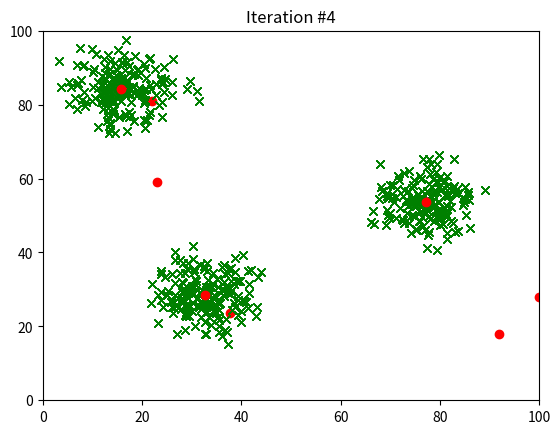

Source code (Python):
#!/usr/local/env python3
"""
Simple k-means clustering example implementation. No optimization attempts
have been made, this is pure for example and educational purposes.

Data is randomly generated to form three clusters, the k-means is used to
learn the centers of these data clusters.
"""
import math
from matplotlib import pyplot
from random import randint
from numpy.random import normal

# Constant values for learning and data generation
SIGMA = 5
NUM_POINTS = 1500
EPSILON = 0.01
CENTER_1 = (33, 29)
CENTER_2 = (16, 85)
CENTER_3 = (77, 54)

def generate_noisy_data():
    """Creates the data set of clusters with some random noise"""
    noise = normal(0, SIGMA, NUM_POINTS * 2)
    X, Y = list(), list()
    noise_pos = 0
    for center in [CENTER_1, CENTER_2, CENTER_3]:
        for i in range(int(NUM_POINTS / (3 * 2))):
            X.append(center[0] + noise[noise_pos])
            noise_pos += 1
            Y.append(center[1] + noise[noise_pos])
            noise_pos += 1
    return X, Y


def extract_test_set(X, Y):
    """Segregates the data set into test and training sets (not used)"""
    test_size = round(0.3 * len(X))
    X_test, Y_test = list(), list()
    for i in range(test_size):
        index = randint(0, len(X) - 1)
        X_test.append(X.pop(index))
        Y_test.append(Y.pop(index))
    return X, X_test, Y, Y_test


def assign(X, Y, centers):
    """Assigns data points to the ceneter geometrically closest to it

    :param X: list of x-values from the data set
    :param Y: list of y-values form the data set
    :param centers: list of (x, y) tuples representing the coordinates of each
                    cluster center
    :returns: list of lists, each sub-list containing the (x, y) coordinates
              assigned to the cluster of that index (i.e. index 0 contains a
              list of coordinates assigned to the first center)
    """
    nearests = [list() for c in centers]
    for (x, y) in zip(X, Y):
        dists = [math.sqrt((x - cx) ** 2 + (y - cy) ** 2) for (cx, cy) in centers]
        index = dists.index(min(dists))
        nearests[index].append((x, y))
    return nearests


def adjust(center, neighbors):
    """Calculates the mean coordinates of a list of (x, y) tuples

    Used to calculate the new position of a cluster center
    """
    if len(neighbors) == 0:
        return center
    # Watch out for overflow...
    avg_x = sum([n[0] for n in neighbors]) / len(neighbors)
    avg_y = sum([n[1] for n in neighbors]) / len(neighbors)
    return (avg_x, avg_y)


def main():
    # Plot the original data with defined center positions
    axis = [0, 100, 0, 100]
    X, Y = generate_noisy_data()
    X_train, X_test, Y_train, Y_test = extract_test_set(X, Y)
    for c in (CENTER_1, CENTER_2, CENTER_3):
        pyplot.plot(c[0], c[1], 'bo')
    pyplot.plot(X, Y, 'gx')
    pyplot.axis(axis)
    pyplot.title('Original Data Set')
    pyplot.show()

    # Initial center points randomly
    centers = [(randint(0, 100), randint(0, 100)) for i in range(3)]

    # Plot the initial positions on top of the training data
    for c in centers:
        pyplot.plot(c[0], c[1], 'ro')
    pyplot.plot(X_train, Y_train, 'gx')
    pyplot.axis(axis)
    pyplot.title('Initial Cluster Centers')
    pyplot.show()

    iterations = 0
    while True:
        # Move each center to the mean position of its assigned points
        neighbors = assign(X_train, Y_train, centers)
        new_centers = [adjust(c, n) for c, n in zip(centers, neighbors)]

        # Plot the movement of the centers
        pyplot.plot(X_train, Y_train, 'gx')
        for c in new_centers:
            pyplot.plot(c[0], c[1], 'ro')
        pyplot.axis(axis)
        pyplot.title('Iteration #{}'.format(iterations + 1))
        pyplot.show()

        # Stop if we've converged
        if all([abs(n[0] - c[0]) < EPSILON and abs(n[1] - c[1]) < EPSILON
                for (n, c) in zip(centers, new_centers)]):
            break
        else:
            centers = new_centers
            iterations += 1


if __name__ == '__main__':
    main()
